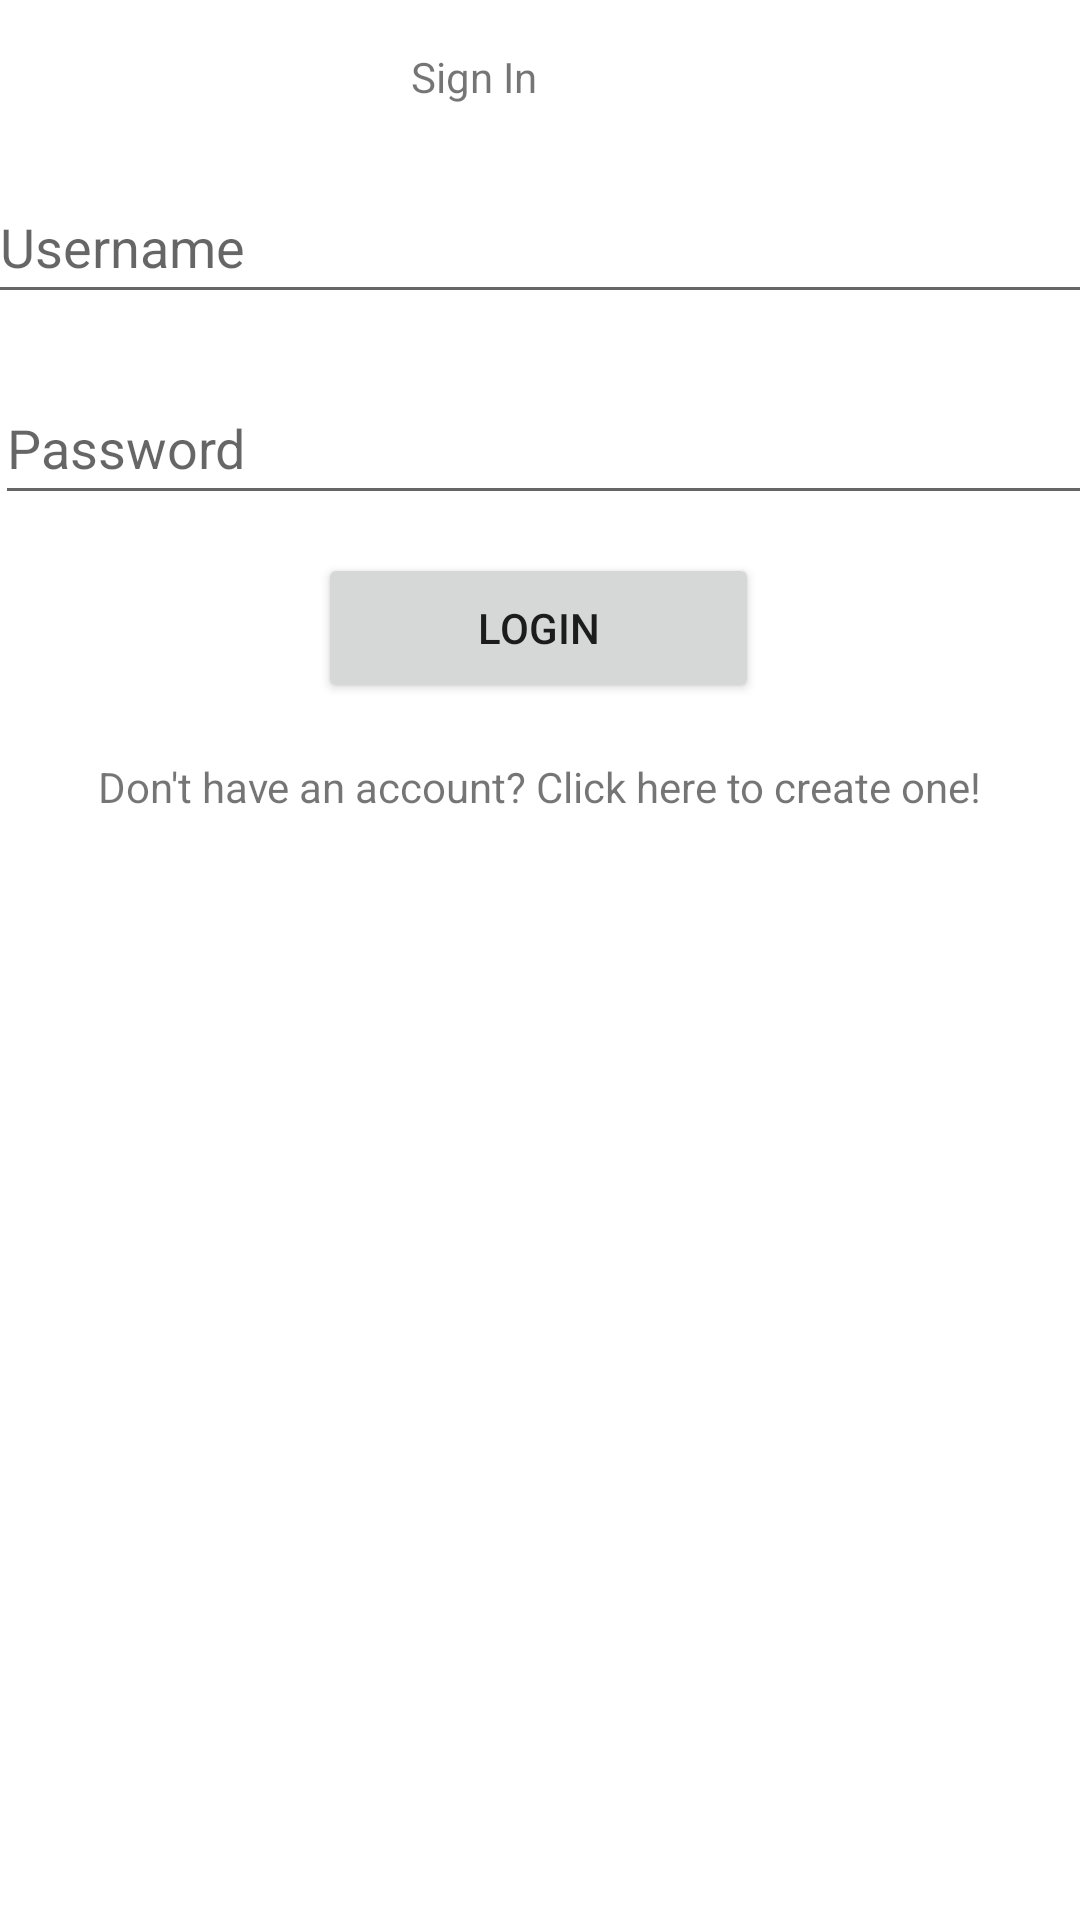

Produce the Android XML layout that renders to this screen, including the resource entries it uses.
<!-- AndroidManifest.xml: application theme Theme.GenericMobileMarket -->
<!-- res/layout/fragment_login.xml -->
<?xml version="1.0" encoding="utf-8"?>
<androidx.constraintlayout.widget.ConstraintLayout xmlns:android="http://schemas.android.com/apk/res/android"
    xmlns:app="http://schemas.android.com/apk/res-auto"
    xmlns:tools="http://schemas.android.com/tools"
    android:id="@+id/constraintLayout"
    android:layout_width="match_parent"
    android:layout_height="match_parent" >

    <EditText
        android:id="@+id/userNameLogin"
        android:layout_width="387dp"
        android:layout_height="48dp"
        android:ems="10"
        android:inputType="textEmailAddress"
       android:hint="Username"
        app:layout_constraintBottom_toBottomOf="parent"
        app:layout_constraintEnd_toEndOf="parent"
        app:layout_constraintHorizontal_bias="0.164"
        app:layout_constraintStart_toStartOf="parent"
        app:layout_constraintTop_toTopOf="parent"
        app:layout_constraintVertical_bias="0.096" />

    <EditText
        android:id="@+id/loginPasswordEditText"
        android:layout_width="387dp"
        android:layout_height="48dp"
        android:ems="10"
        android:hint="Password"
        android:inputType="textPassword"
        app:layout_constraintBottom_toBottomOf="parent"
        app:layout_constraintEnd_toEndOf="parent"
        app:layout_constraintHorizontal_bias="0.079"
        app:layout_constraintStart_toStartOf="parent"
        app:layout_constraintTop_toBottomOf="@+id/userNameLogin"
        app:layout_constraintVertical_bias="0.039" />

    <Button
        android:id="@+id/loginButton"
        android:layout_width="147dp"
        android:layout_height="50dp"
        android:text="Login"
        app:layout_constraintBottom_toBottomOf="parent"
        app:layout_constraintEnd_toEndOf="parent"
        app:layout_constraintHorizontal_bias="0.498"
        app:layout_constraintStart_toStartOf="parent"
        app:layout_constraintTop_toBottomOf="@+id/loginPasswordEditText"
        app:layout_constraintVertical_bias="0.03" />

    <TextView
        android:id="@+id/textView"
        android:layout_width="85dp"
        android:layout_height="44dp"
        android:layout_marginTop="16dp"
        android:text="Sign In"
        app:layout_constraintBottom_toTopOf="@+id/userNameLogin"
        app:layout_constraintEnd_toEndOf="parent"
        app:layout_constraintHorizontal_bias="0.498"
        app:layout_constraintStart_toStartOf="parent"
        app:layout_constraintTop_toTopOf="parent"
        app:layout_constraintVertical_bias="0.0" />

    <TextView
        android:id="@+id/createAccountTextView"
        android:layout_width="wrap_content"
        android:layout_height="wrap_content"
        android:text="Don't have an account? Click here to create one!"
        app:layout_constraintBottom_toBottomOf="parent"
        android:clickable="true"
        app:layout_constraintEnd_toEndOf="parent"
        app:layout_constraintHorizontal_bias="0.498"
        app:layout_constraintStart_toStartOf="parent"
        app:layout_constraintTop_toBottomOf="@+id/loginButton"
        app:layout_constraintVertical_bias="0.047" />
</androidx.constraintlayout.widget.ConstraintLayout>
<!-- resources referenced by this layout -->
<resources>
  <style name="Theme.GenericMobileMarket" parent="Theme.MaterialComponents.DayNight.DarkActionBar">
          
          <item name="colorPrimary">@color/purple_500</item>
          <item name="colorPrimaryVariant">@color/purple_700</item>
          <item name="colorOnPrimary">@color/white</item>
          
          <item name="colorSecondary">@color/teal_200</item>
          <item name="colorSecondaryVariant">@color/teal_700</item>
          <item name="colorOnSecondary">@color/black</item>
          
          <item name="android:statusBarColor">?attr/colorPrimaryVariant</item>
          
      </style>
  <!-- not gathered from this repository: default colours our renderer supplied (Android Studio template values) -->
  <color name="purple_500">#FF6200EE</color>
  <color name="purple_700">#FF3700B3</color>
  <color name="teal_200">#FF03DAC5</color>
  <color name="teal_700">#FF018786</color>
  <color name="black">#FF000000</color>
  <color name="white">#FFFFFFFF</color>
</resources>
